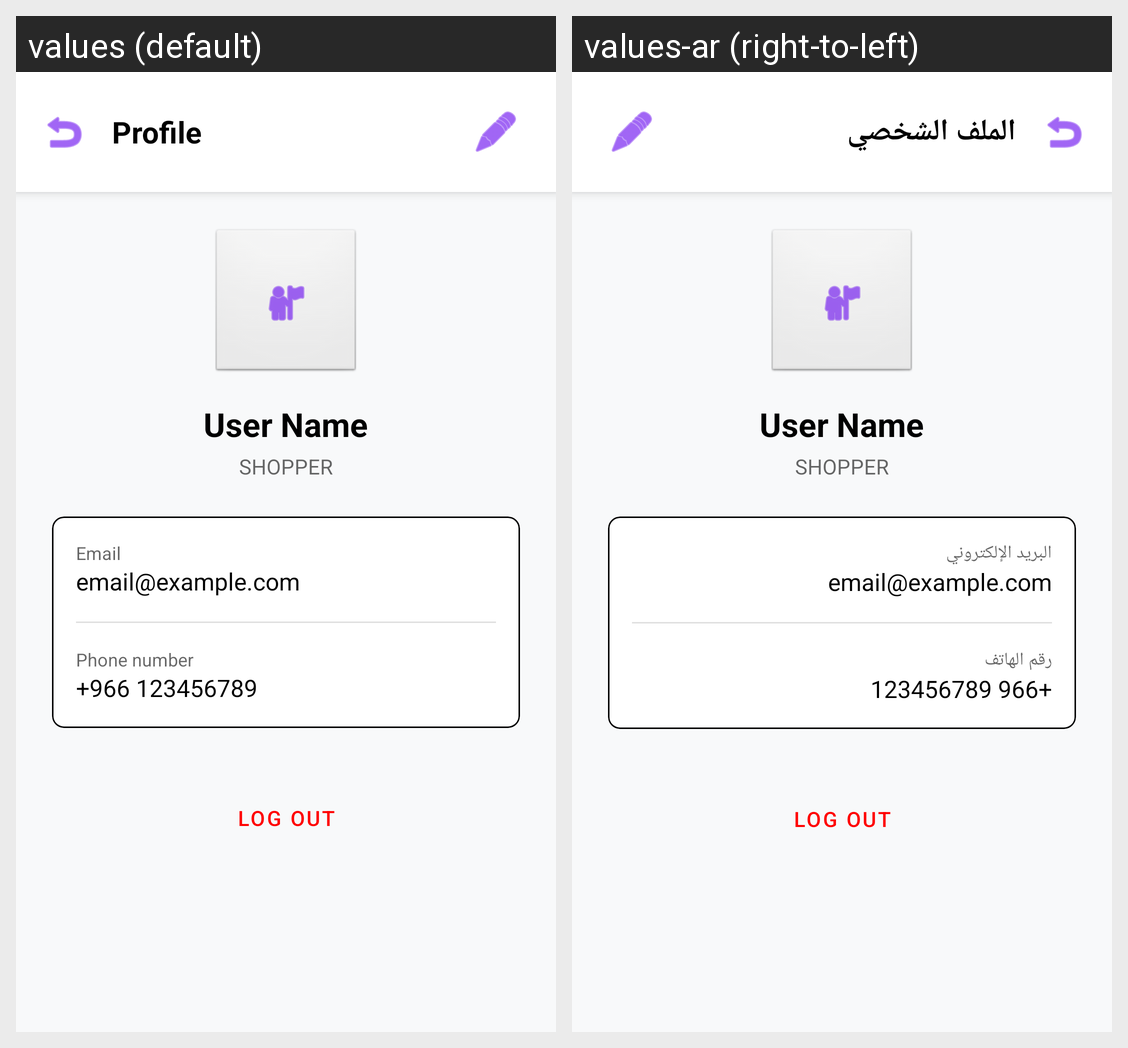

Locale-by-locale string values for the Android screen shown in this grid:
Android screen res/layout/activity_profile.xml rendered under 2 locales, left to right: values (default), values-ar (right-to-left). Device: Nexus 5 (rendered at 1080×1920; each locale shown at half size, 540×960, under a caption strip naming it); theme Theme.UsedCarParts.
Strings drawn on this screen, with the default value and each locale's value (text and hints the layout hard-codes, and strings that could not be matched under every locale, appear in the picture but are not listed):

nav_profile
  values: Profile
  values-ar: الملف الشخصي

email
  values: Email
  values-ar: البريد الإلكتروني

phone_number
  values: Phone number
  values-ar: رقم الهاتف
